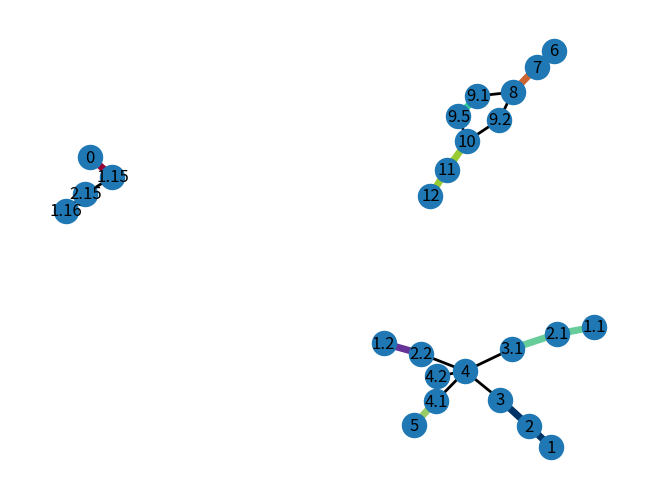

Python code for this plot:

import networkx as nx, itertools
import matplotlib.pyplot as plt, numpy as np

# assume graph represents bubble temporal evolution: node (t1,t2) denotes object at t1 connected to object at t2 (t2>t1)
# chain or path is graph with edges [(t1,t2),(t2,t3),...]
# merges and splits are represented by edges [(t1a,t2),(t1b,t2)] and [(t1,t2a),(t1,t2b)]
# i want to extract all chains/path between merges and splits. chain starts from nothing or from merge
# chain terminates at nothing, split (not including) or before merge. 


colorList  = np.array(list(itertools.permutations(np.arange(0,255,255/5, dtype= np.uint8), 3)))
np.random.seed(2);np.random.shuffle(colorList);np.random.seed()

def cyclicColor(index):
    return colorList[index % len(colorList)].tolist()

# nodes may not be time explicitly, they may be tuples of information that contain time. e.g node1 = (t1,ID1),...
# thats why time can be extracted from node name using argument function "f" e.g f = lambda x: x[0]
def graph_extract_paths(H,f):
    nodeCopy = list(H.nodes()).copy()
    segments2 = {a:[] for a in nodeCopy}
    resolved = []
    skipped = []
    for node in nodeCopy:
        goForward = True if node not in resolved else False
        nextNode = node
        prevNode = None
        while goForward == True:
            neighbors = list(H.neighbors(nextNode))
            nextNodes = [a for a in neighbors if f(a) > f(nextNode)]
            prevNodes = [a for a in neighbors if f(a) < f(nextNode)]
            # find if next node exists and its single
            soloNext    = True if len(nextNodes) == 1 else False
            soloPrev    = True if len(prevNodes) == 1 else False # or prevNode is None
            soloPrev2   = True if soloPrev and (prevNode is None or prevNodes[0] == prevNode) else False

            # if looking one step ahead, starting node can have one back and/or forward connection to split/merge
            # this would still mean that its a chain and next/prev node will be included.
            # to fix this, check if next/prev are merges/splits
            # find if next is not merge:
            nextNotMerge = False
            if soloNext:
                nextNeighbors = list(H.neighbors(nextNodes[0]))
                nextPrevNodes = [a for a in nextNeighbors if f(a) < f(nextNodes[0])]
                if len(nextPrevNodes) == 1: 
                    nextNotMerge = True

            nextNotSplit = False
            if soloNext:
                nextNeighbors = list(H.neighbors(nextNodes[0]))
                nextNextNodes = [a for a in nextNeighbors if f(a) > f(nextNodes[0])]
                if len(nextNextNodes) <= 1:   # if it ends, it does not split. (len = 0)
                    nextNotSplit = True

            prevNotSplit = False
            if soloPrev2:
                prevNeighbors = list(H.neighbors(prevNodes[0]))
                prevNextNodes = [a for a in prevNeighbors if f(a) > f(prevNodes[0])]
                if len(prevNextNodes) == 1:
                    prevNotSplit = True


            saveNode = False
            # test if it is a chain start point:
            # if prev is a split, implies only one prevNode 
            if prevNode is None:                # starting node
                if len(prevNodes) == 0:         # if no previos node =  possible chain start
                    if nextNotMerge:            # if it does not change into merge, it is good
                        saveNode = True
                    else:
                        skipped.append(node)
                        goForward = False
                elif not prevNotSplit:
                    if nextNotMerge:
                        saveNode = True
                    else: 
                        skipped.append(node)
                        goForward = False
                else:
                    skipped.append(node)
                    goForward = False
            else:
            # check if its an endpoint
                # dead end = zero forward neigbors
                if len(nextNodes) == 0:
                    saveNode = True
                    goForward = False
                # end of chain =  merge of forward neigbor
                elif not nextNotMerge:
                    saveNode = True
                    goForward = False
                elif not nextNotSplit:
                    saveNode = True
                
                # check if it is part of a chain
                elif nextNotMerge:
                    saveNode = True


            if saveNode:
                segments2[node].append(nextNode)
                resolved.append(nextNode)
                prevNode = nextNode
                if goForward :
                    nextNode = nextNodes[0]

    
    
    return segments2, skipped

edges = [(0,1.15),(1.15,2.15),(1.16,2.15),(1, 2), (2, 3), (3, 4), (4,4.1), (4.1,5),(4,4.2),  (6, 7), (7, 8), (8, 9.1), (8,9.2), (9.1, 9.5),(9.5,10), (9.2, 10),(10,11),(11,12),(1.1,2.1),(2.1,3.1),(3.1,4),(1.2,2.2),(2.2,4)]
f = lambda x : x
#edges = [[tuple([u]),tuple([v])] for u,v in edges]
#f = lambda x : x[0]
H = nx.Graph()
H.add_edges_from(edges)


segments2, skipped = graph_extract_paths(H,f)

# Draw extracted segments with bold lines and different color.
segments2 = [a for _,a in segments2.items() if len(a) > 0]
paths = {i:vals for i,vals in enumerate(segments2)}
colors = {i:np.array(cyclicColor(i))/255 for i in paths}

colors_edges2 = {}
width2 = {}
# set colors to different chains. iteratively sets default color until finds match. slow but whatever
for u, v in H.edges():
    for i, path in enumerate(segments2):
        if u in path and v in path:

            colors_edges2[(u,v)] = colors[i]
            width2[(u,v)] = 5
            break
        else:

            colors_edges2[(u,v)] = np.array((0,0,0))
            width2[(u,v)] = 2

nx.draw(H, with_labels=True, edge_color=list(colors_edges2.values()), width = list(width2.values()))
plt.show()
